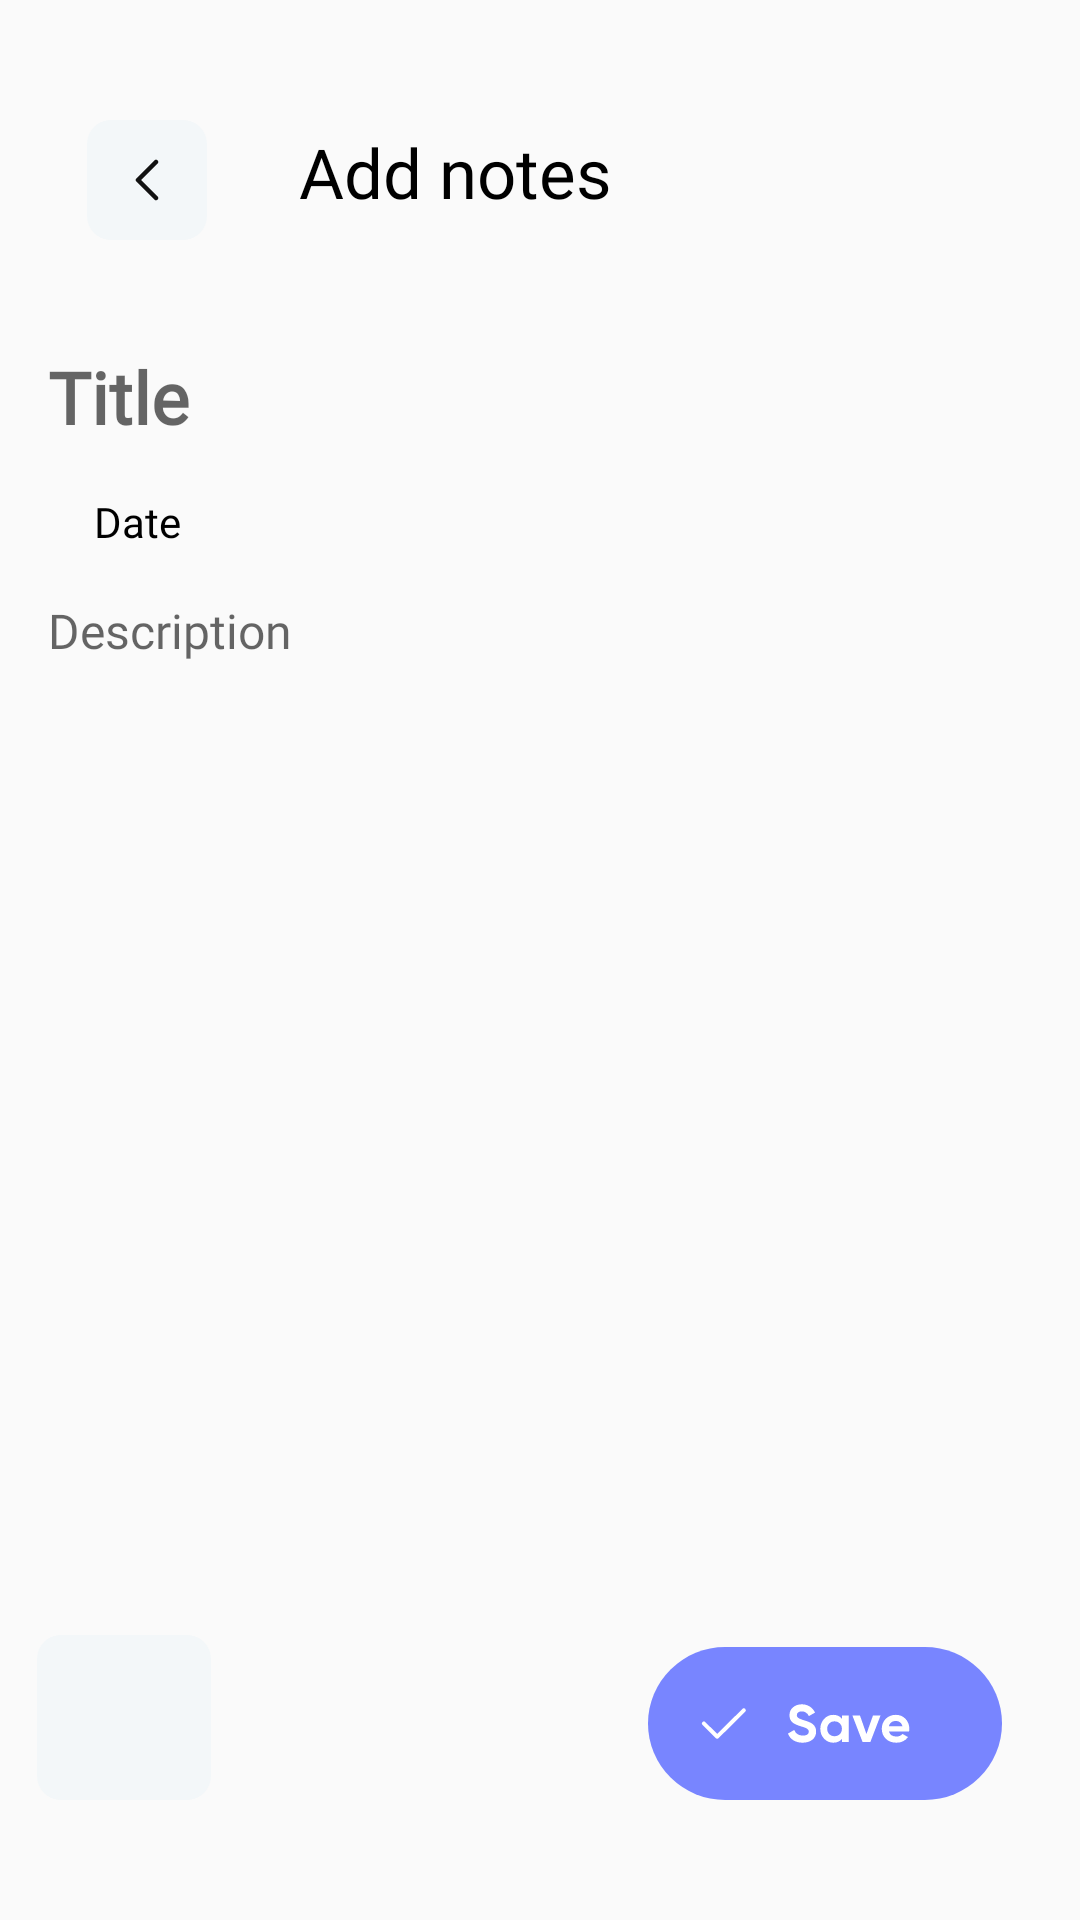

Here is an Android app screen rendered from its layout file. Give the layout XML and the strings, colors and styles it references.
<!-- AndroidManifest.xml: application theme Theme.AppCompat.Light.NoActionBar -->
<!-- res/layout/fragment_add_note.xml -->
<?xml version="1.0" encoding="utf-8"?>
<androidx.constraintlayout.widget.ConstraintLayout xmlns:android="http://schemas.android.com/apk/res/android"
    xmlns:app="http://schemas.android.com/apk/res-auto"
    xmlns:tools="http://schemas.android.com/tools"
    android:id="@+id/main"
    android:layout_width="match_parent"
    android:layout_height="match_parent"
    tools:context=".fragment.AddNoteFragment">

    <ImageButton
        android:id="@+id/imageBackButton_add"
        android:layout_width="40dp"
        android:layout_height="40dp"
        android:layout_marginTop="40dp"
        android:background="@drawable/button_background"
        android:padding="16dp"
        android:src="@drawable/vector"
        app:layout_constraintEnd_toEndOf="parent"
        app:layout_constraintHorizontal_bias="0.091"
        app:layout_constraintStart_toStartOf="parent"
        app:layout_constraintTop_toTopOf="parent" />


    <EditText
        android:id="@+id/detail_title_add"
        android:layout_width="0dp"
        android:layout_height="wrap_content"
        android:layout_marginHorizontal="16dp"
        android:layout_marginTop="36dp"
        android:fontFamily="@font/vnrb"
        android:hint="Title"
        android:background="@null"
        android:textColor="@color/black"
        android:textSize="24sp"
        android:textStyle="bold"
        app:layout_constraintEnd_toEndOf="parent"
        app:layout_constraintHorizontal_bias="0.054"
        app:layout_constraintStart_toStartOf="parent"
        app:layout_constraintTop_toBottomOf="@+id/imageBackButton_add" />

    <TextView
        android:id="@+id/detail_date_add"
        android:layout_width="wrap_content"
        android:layout_height="wrap_content"
        android:layout_marginHorizontal="16dp"
        android:layout_marginTop="16dp"
        android:fontFamily="@font/vn"
        android:text="Date"
        android:textColor="@color/black"
        android:textSize="14sp"
        app:layout_constraintEnd_toEndOf="parent"
        app:layout_constraintHorizontal_bias="0.051"
        app:layout_constraintStart_toStartOf="parent"
        app:layout_constraintTop_toBottomOf="@+id/detail_title_add" />

    <EditText
        android:id="@+id/detail_description_add"
        android:layout_width="0dp"
        android:layout_height="0dp"
        android:layout_margin="16dp"
        android:hint="Description"
        android:background="@null"
        android:textSize="16sp"
        android:fontFamily="@font/vn"
        android:gravity="top"
        app:layout_constraintEnd_toEndOf="parent"
        app:layout_constraintStart_toStartOf="parent"
        app:layout_constraintTop_toBottomOf="@+id/detail_date_add"
        app:layout_constraintBottom_toTopOf="@+id/buttonSave_add" />

    <ImageView
        android:id="@+id/detail_emoji"
        android:layout_width="36dp"
        android:layout_height="31dp"
        android:layout_marginTop="4dp"
        app:layout_constraintEnd_toEndOf="parent"
        app:layout_constraintHorizontal_bias="0.04"
        app:layout_constraintStart_toEndOf="@+id/detail_title_add"
        app:layout_constraintTop_toTopOf="@+id/detail_title_add" />

    <Button
        android:id="@+id/buttonSave_add"
        android:layout_width="118dp"
        android:layout_height="51dp"
        android:layout_marginBottom="40dp"
        android:background="@drawable/save"
        app:layout_constraintBottom_toBottomOf="parent"
        app:layout_constraintEnd_toEndOf="parent"
        app:layout_constraintHorizontal_bias="0.892"
        app:layout_constraintStart_toStartOf="parent" />

    <TextView
        android:id="@+id/textView2"
        android:layout_width="144dp"
        android:layout_height="38dp"
        android:layout_marginBottom="36dp"
        android:fontFamily="@font/vnrb"
        android:text="Add notes"
        android:textColor="@color/black"
        android:textSize="23sp"
        app:layout_constraintBottom_toTopOf="@+id/detail_title_add"
        app:layout_constraintEnd_toEndOf="parent"
        app:layout_constraintHorizontal_bias="0.208"
        app:layout_constraintStart_toEndOf="@+id/imageBackButton_add" />

    <ImageButton
        android:id="@+id/addImageButton"
        android:layout_width="58dp"
        android:layout_height="55dp"
        android:layout_marginTop="12dp"
        android:src="@drawable/add_photo"
        android:background="@drawable/button_background"
        app:layout_constraintEnd_toStartOf="@+id/buttonSave_add"
        app:layout_constraintHorizontal_bias="0.078"
        app:layout_constraintStart_toStartOf="parent"

        app:layout_constraintTop_toBottomOf="@+id/detail_description_add" />

</androidx.constraintlayout.widget.ConstraintLayout>
<!-- resources referenced by this layout -->
<resources>
  <!-- drawable button_background (drawable) -->
  <?xml version="1.0" encoding="utf-8"?>
  <shape xmlns:android="http://schemas.android.com/apk/res/android">
      <solid android:color="#F3F7F9"/>
      <corners android:radius="8dp"/>
  
  </shape>
  <!-- drawable save: vector/xml drawable (drawable, 2795 chars, omitted) -->
  <!-- drawable vector (drawable) -->
  <vector xmlns:android="http://schemas.android.com/apk/res/android" android:autoMirrored="true" android:height="14dp" android:viewportHeight="14" android:viewportWidth="8" android:width="8dp">
        
      <path android:fillColor="#00000000" android:pathData="M7,1L1,7L7,13" android:strokeColor="#121212" android:strokeLineCap="round" android:strokeLineJoin="round" android:strokeWidth="1.5"/>
      
  </vector>
  <!-- not gathered from this repository: default colours our renderer supplied (Android Studio template values) -->
  <color name="black">#FF000000</color>
</resources>
